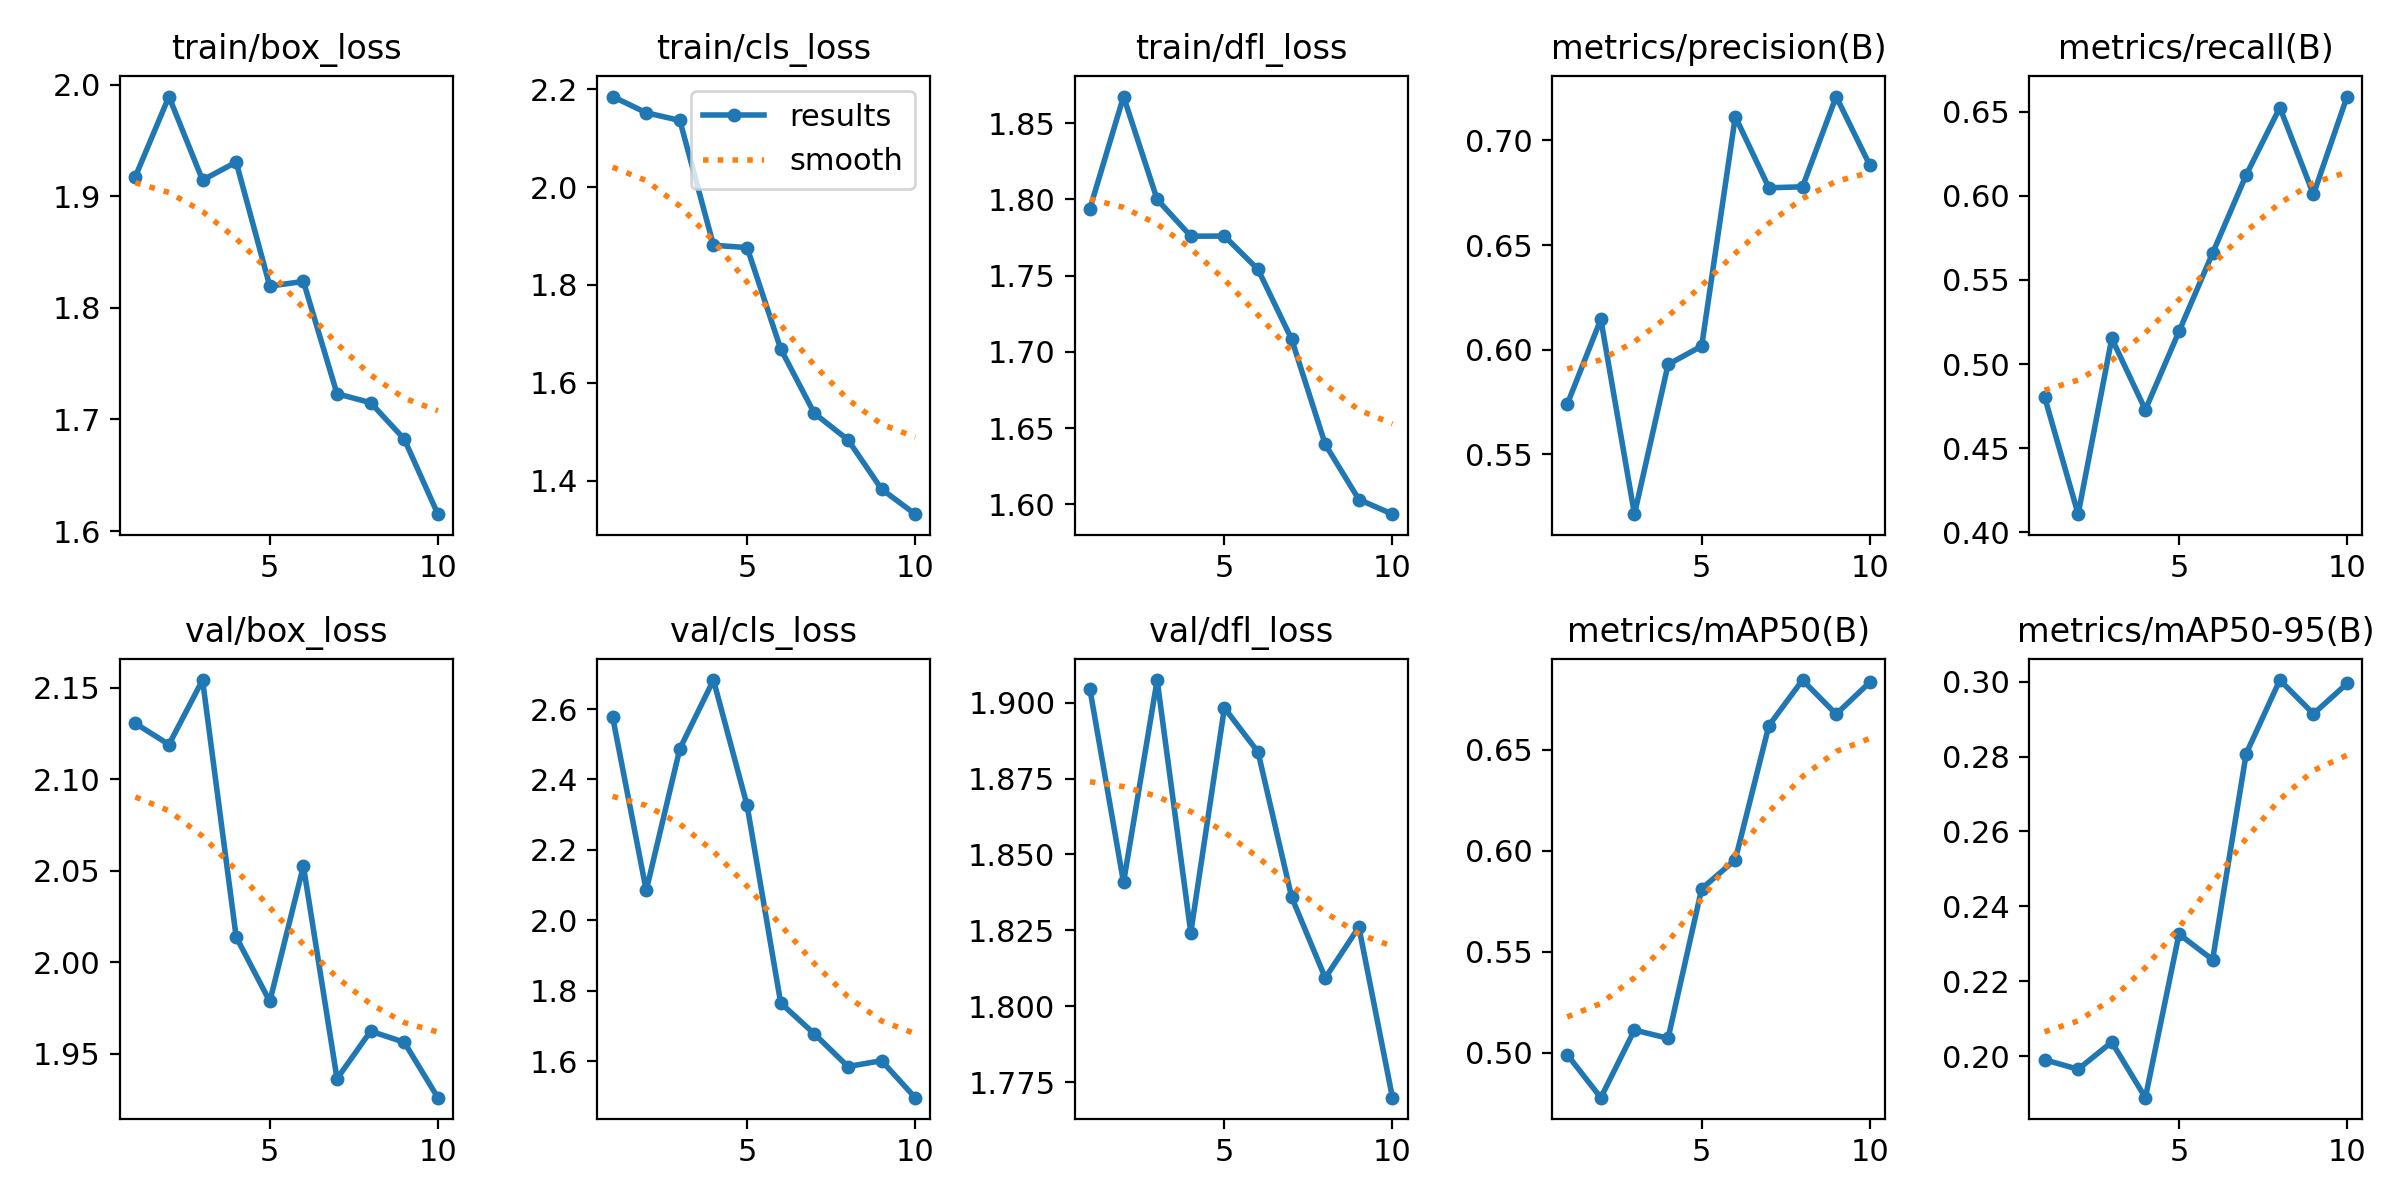

The data file committed next to this chart (first rows):
epoch, time, train/box_loss, train/cls_loss, train/dfl_loss, metrics/precision(B), metrics/recall(B), metrics/mAP50(B), metrics/mAP50-95(B), val/box_loss, val/cls_loss, val/dfl_loss, lr/pg0, lr/pg1, lr/pg2
1, 30.11, 1.917, 2.185, 1.794, 0.5739, 0.4806, 0.499, 0.199, 2.131, 2.578, 1.904, 0.0006538, 0.0006538, 0.0006538
2, 78.26, 1.989, 2.152, 1.867, 0.6145, 0.4108, 0.4777, 0.1965, 2.119, 2.085, 1.841, 0.00119, 0.00119, 0.00119
3, 100.6, 1.914, 2.136, 1.8, 0.5214, 0.5152, 0.5112, 0.2037, 2.154, 2.487, 1.907, 0.001594, 0.001594, 0.001594
4, 122.1, 1.931, 1.881, 1.776, 0.5929, 0.4729, 0.5071, 0.1889, 2.014, 2.682, 1.824, 0.001406, 0.001406, 0.001406
5, 143.9, 1.819, 1.877, 1.776, 0.6017, 0.5194, 0.5812, 0.2326, 1.979, 2.326, 1.898, 0.001208, 0.001208, 0.001208
6, 166.9, 1.824, 1.669, 1.754, 0.7114, 0.5659, 0.5956, 0.2257, 2.053, 1.765, 1.884, 0.00101, 0.00101, 0.00101
7, 190.2, 1.723, 1.538, 1.708, 0.6774, 0.6124, 0.662, 0.2808, 1.936, 1.677, 1.836, 0.000812, 0.000812, 0.000812
8, 213, 1.715, 1.484, 1.639, 0.6778, 0.6524, 0.6846, 0.3004, 1.962, 1.584, 1.809, 0.000614, 0.000614, 0.000614
9, 236.8, 1.682, 1.383, 1.603, 0.7209, 0.6008, 0.6677, 0.2914, 1.956, 1.601, 1.826, 0.000416, 0.000416, 0.000416
10, 261.1, 1.615, 1.332, 1.594, 0.6882, 0.6589, 0.6835, 0.2995, 1.926, 1.496, 1.77, 0.000218, 0.000218, 0.000218
